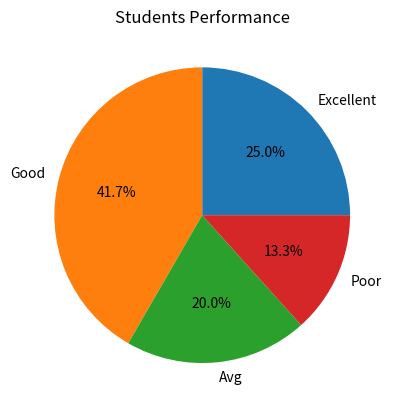

This figure's Python source:
import matplotlib.pyplot as plt
import numpy as np

stu_performace=np.array(["Excellent","Good","Avg","Poor"])
stu_values=np.array([15,25,12,8])
plt.pie(stu_values,labels=stu_performace,autopct='%1.1f%%')
plt.title("Students Performance")
plt.show()
